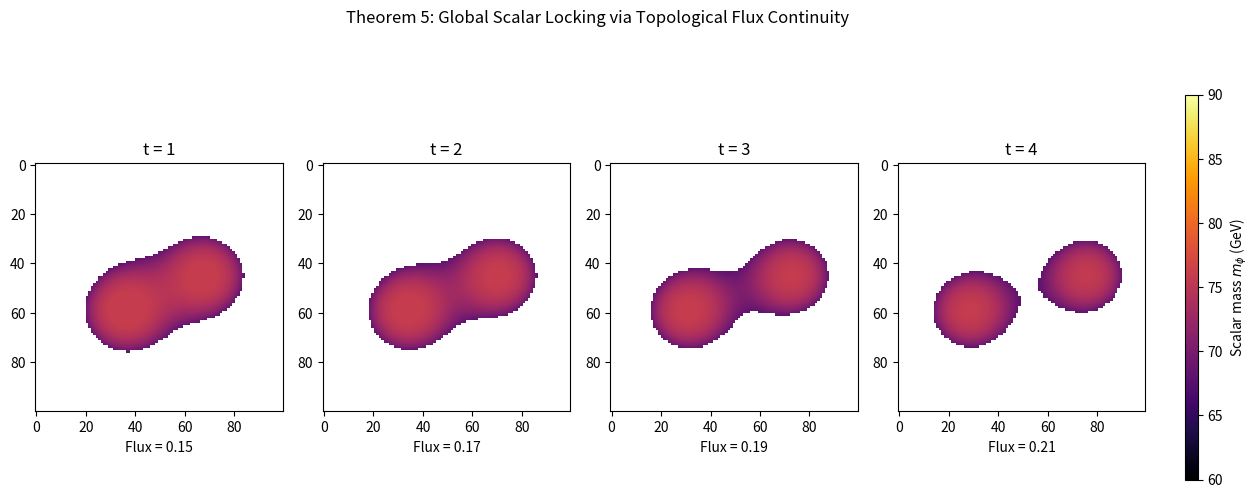

Write the Python code that produced this figure.
import numpy as np
import matplotlib.pyplot as plt
from matplotlib.gridspec import GridSpec

# Physics parameters
grid_size = 100
time_steps = 4
v_EW = 86.0
rho_D_crit = 0.15

def initialize_defects():
    """Create initial defect configuration with proper parentheses"""
    x, y = np.meshgrid(np.linspace(-1, 1, grid_size), np.linspace(-1, 1, grid_size))
    relic1 = np.exp(-((x + 0.3)**2 + (y - 0.2)**2) / 0.1)
    relic2 = np.exp(-((x - 0.4)**2 + (y + 0.1)**2) / 0.1)
    return 0.3 * (relic1 + relic2)

def evolve_defects(step, bridge_intensity=0.15):
    """Improved evolution with dynamic bridge intensity"""
    x, y = np.meshgrid(np.linspace(-1, 1, grid_size), np.linspace(-1, 1, grid_size))
    drift = 0.2 * (step / time_steps)
    
    # Main relics
    relic1 = 0.3 * np.exp(-((x + 0.3 + drift)**2 + (y - 0.2)**2) / 0.1)
    relic2 = 0.3 * np.exp(-((x - 0.4 - drift)**2 + (y + 0.1)**2) / 0.1)
    
    # Dynamic bridge based on step progression
    bridge = bridge_intensity * (1 - 0.1*step) * np.exp(-(x**2 + (y - 0.05)**2) / 0.3)
    
    return np.clip(relic1 + relic2 + bridge, 0, 0.35)

# Create figure with professional layout
fig = plt.figure(figsize=(15, 5))
gs = GridSpec(1, time_steps + 1, figure=fig, width_ratios=[1]*time_steps + [0.05])
cbar_ax = fig.add_subplot(gs[-1])  # Dedicated colorbar axis

# Generate time sequence
images = []
for t in range(time_steps):
    ax = fig.add_subplot(gs[t])
    rho_D = evolve_defects(t)  # Simplified call
    m_phi = np.sqrt(0.8 * (1 - np.exp(-rho_D / 0.1))) * v_EW
    m_phi_masked = np.ma.masked_where(rho_D < rho_D_crit, m_phi)
    
    im = ax.imshow(m_phi_masked, cmap='inferno', vmin=60, vmax=90)
    ax.set_title(f"t = {t + 1}")
    ax.set_xlabel(f"Flux = {0.15 + 0.02*t:.2f}")
    images.append(im)

# Final touches
fig.colorbar(images[0], cax=cbar_ax, label=r'Scalar mass $m_\phi$ (GeV)')
fig.suptitle("Theorem 5: Global Scalar Locking via Topological Flux Continuity", y=1.05)
plt.savefig("Theorem5_GlobalLocking.png", dpi=300, bbox_inches='tight')
plt.show()